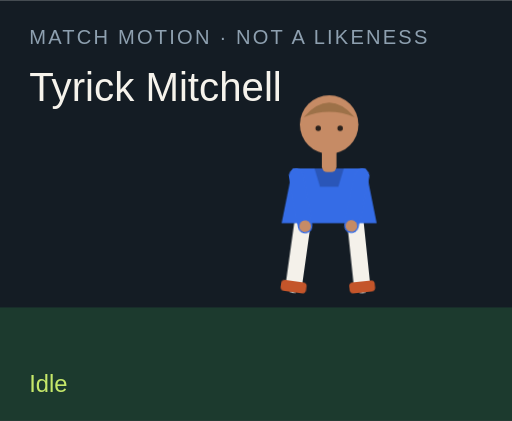
t = 0.00 s
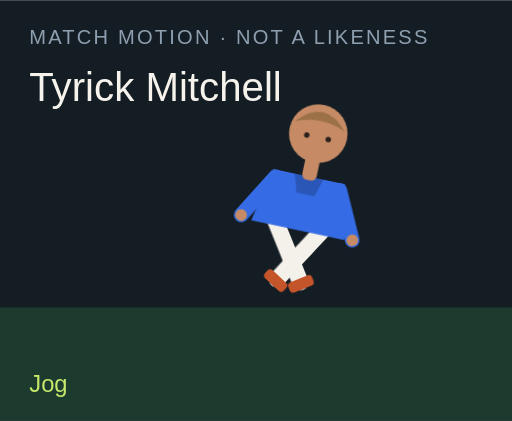
t = 1.50 s
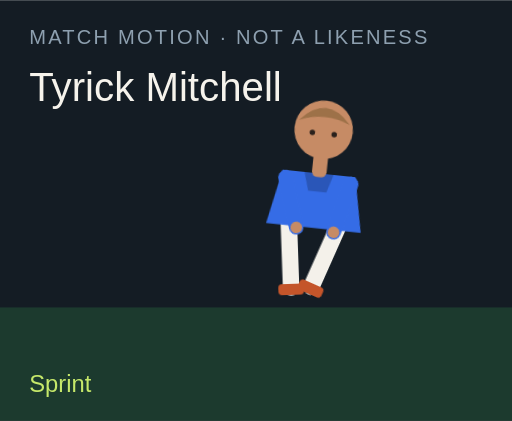
t = 3.00 s
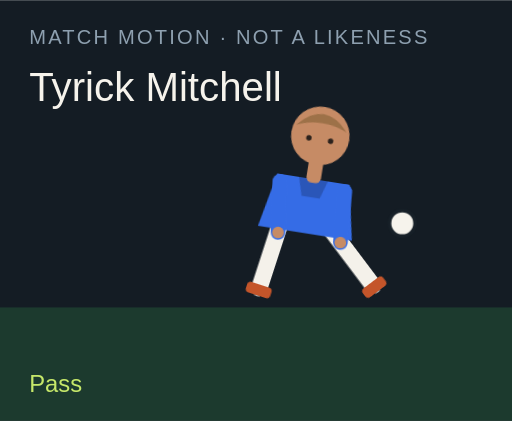
t = 4.50 s
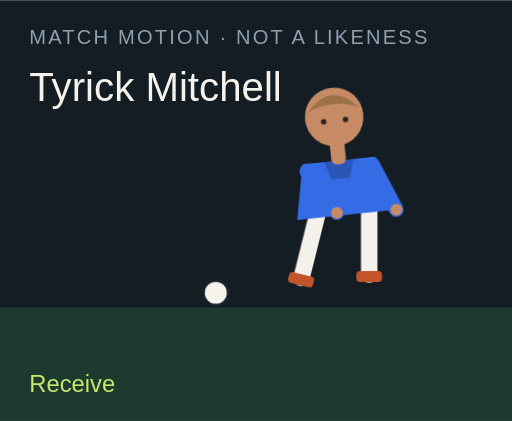
t = 6.00 s
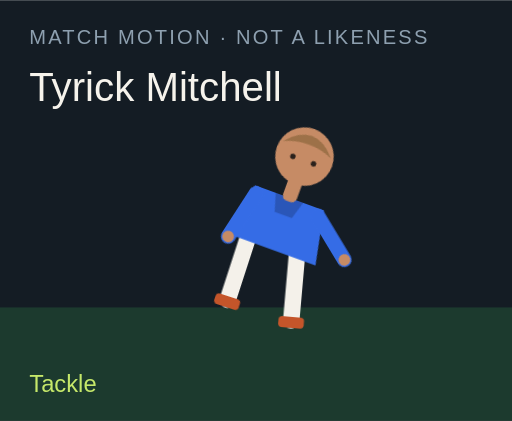
t = 7.50 s

The animated SVG that drew these frames (rendered in a browser with its animation timeline set to each time). Animation: 18 CSS @keyframes rules; one cycle of 9.00 s, repeats indefinitely.

<?xml version="1.0" encoding="UTF-8"?>
<svg xmlns="http://www.w3.org/2000/svg" viewBox="0 0 280 230" role="img">
  <style>@media (prefers-reduced-motion: reduce){animate,animateTransform{display:none}}</style>
  <rect width="280" height="230" fill="#141c24"/>
  <rect y="168" width="280" height="62" fill="#1c3a2e"/>
  <text x="16" y="24" fill="#8ea0b0" font-family="Arial,sans-serif" font-size="11" letter-spacing="1.2">MATCH MOTION · NOT A LIKENESS</text>
  <text x="16" y="55" fill="#f6f3ec" font-family="Impact,sans-serif" font-size="22">Tyrick Mitchell</text>
  <circle r="7" fill="#f6f3ec" stroke="#172028" stroke-width="2" id="motion-12614" cx="150" cy="160" opacity="0">
    
    
    
  </circle>
  <g transform="translate(132 40)">
    <g id="motion-12636" transform="rotate(0 48 90)">
      
      <g id="motion-12638" transform="translate(0 0)">
        
        <g transform="translate(34 78)"><g id="motion-12640" transform="rotate(8)"><path d="M0 0 V38" stroke="#f4f1ea" stroke-width="9" stroke-linecap="round"/><rect x="-7" y="36" width="14" height="6" rx="2" fill="#c4552a"/></g></g>
        <g transform="translate(62 78)"><g id="motion-12642" transform="rotate(-6)"><path d="M0 0 V38" stroke="#f4f1ea" stroke-width="9" stroke-linecap="round"/><rect x="-7" y="36" width="14" height="6" rx="2" fill="#c4552a"/></g></g>
        <path d="M28 52 h40 l6 30 H22 Z" fill="#356ce6"/>
        <path d="M40 52 h16 l-3 10 H43 Z" fill="#000" opacity=".2"/>
        <g transform="translate(30 56)"><g id="motion-12644" transform="rotate(-10)"><path d="M0 0 V28" stroke="#356ce6" stroke-width="8" stroke-linecap="round"/><circle cx="0" cy="28" r="3.2" fill="#c68b65"/></g></g>
        <g transform="translate(66 56)"><g id="motion-12646" transform="rotate(12)"><path d="M0 0 V28" stroke="#356ce6" stroke-width="8" stroke-linecap="round"/><circle cx="0" cy="28" r="3.2" fill="#c68b65"/></g></g>
        <rect x="44" y="40" width="8" height="14" rx="3" fill="#c68b65"/>
        <circle cx="48" cy="28" r="16" fill="#c68b65"/>
        <path d="M34 24 Q48 8 62 24 Q48 18 34 24" fill="#9d7148"/>
        <circle cx="42" cy="30" r="1.5" fill="#2a211c"/><circle cx="54" cy="30" r="1.5" fill="#2a211c"/>
      </g>
    </g>
  </g>
  <text x="16" y="214" fill="#c6e86a" font-family="Arial,sans-serif" font-size="13" opacity="1" id="motion-12618">Idle</text><text x="16" y="214" fill="#c6e86a" font-family="Arial,sans-serif" font-size="13" opacity="0" id="motion-12620">Jog</text><text x="16" y="214" fill="#c6e86a" font-family="Arial,sans-serif" font-size="13" opacity="0" id="motion-12622">Sprint</text><text x="16" y="214" fill="#c6e86a" font-family="Arial,sans-serif" font-size="13" opacity="0" id="motion-12624">Dribble</text><text x="16" y="214" fill="#c6e86a" font-family="Arial,sans-serif" font-size="13" opacity="0" id="motion-12626">Pass</text><text x="16" y="214" fill="#c6e86a" font-family="Arial,sans-serif" font-size="13" opacity="0" id="motion-12628">Shoot</text><text x="16" y="214" fill="#c6e86a" font-family="Arial,sans-serif" font-size="13" opacity="0" id="motion-12630">Receive</text><text x="16" y="214" fill="#c6e86a" font-family="Arial,sans-serif" font-size="13" opacity="0" id="motion-12632">Tackle</text><text x="16" y="214" fill="#c6e86a" font-family="Arial,sans-serif" font-size="13" opacity="0" id="motion-12634">Point</text>
<style>@keyframes track-12615{0%{cx:150px}11.1%{cx:156px}22.2%{cx:164px}33.300000000000004%{cx:142px}44.4%{cx:190px}55.60000000000001%{cx:250px}66.7%{cx:118px}77.8%{cx:150px}88.9%{cx:150px}100%{cx:150px}}@keyframes track-12616{0%{cy:160px}11.1%{cy:158px}22.2%{cy:154px}33.300000000000004%{cy:156px}44.4%{cy:148px}55.60000000000001%{cy:96px}66.7%{cy:160px}77.8%{cy:160px}88.9%{cy:160px}100%{cy:160px}}@keyframes track-12617{0%{opacity:0}11.1%{opacity:0}22.2%{opacity:0}33.300000000000004%{opacity:1}44.4%{opacity:1}55.60000000000001%{opacity:1}66.7%{opacity:1}77.8%{opacity:0}88.9%{opacity:0}100%{opacity:0}}@keyframes track-12619{0%{opacity:1}11.1%{opacity:0}22.2%{opacity:0}33.300000000000004%{opacity:0}44.4%{opacity:0}55.60000000000001%{opacity:0}66.7%{opacity:0}77.8%{opacity:0}88.9%{opacity:0}100%{opacity:1}}@keyframes track-12621{0%{opacity:0}11.1%{opacity:1}22.2%{opacity:0}33.300000000000004%{opacity:0}44.4%{opacity:0}55.60000000000001%{opacity:0}66.7%{opacity:0}77.8%{opacity:0}88.9%{opacity:0}100%{opacity:0}}@keyframes track-12623{0%{opacity:0}11.1%{opacity:0}22.2%{opacity:1}33.300000000000004%{opacity:0}44.4%{opacity:0}55.60000000000001%{opacity:0}66.7%{opacity:0}77.8%{opacity:0}88.9%{opacity:0}100%{opacity:0}}@keyframes track-12625{0%{opacity:0}11.1%{opacity:0}22.2%{opacity:0}33.300000000000004%{opacity:1}44.4%{opacity:0}55.60000000000001%{opacity:0}66.7%{opacity:0}77.8%{opacity:0}88.9%{opacity:0}100%{opacity:0}}@keyframes track-12627{0%{opacity:0}11.1%{opacity:0}22.2%{opacity:0}33.300000000000004%{opacity:0}44.4%{opacity:1}55.60000000000001%{opacity:0}66.7%{opacity:0}77.8%{opacity:0}88.9%{opacity:0}100%{opacity:0}}@keyframes track-12629{0%{opacity:0}11.1%{opacity:0}22.2%{opacity:0}33.300000000000004%{opacity:0}44.4%{opacity:0}55.60000000000001%{opacity:1}66.7%{opacity:0}77.8%{opacity:0}88.9%{opacity:0}100%{opacity:0}}@keyframes track-12631{0%{opacity:0}11.1%{opacity:0}22.2%{opacity:0}33.300000000000004%{opacity:0}44.4%{opacity:0}55.60000000000001%{opacity:0}66.7%{opacity:1}77.8%{opacity:0}88.9%{opacity:0}100%{opacity:0}}@keyframes track-12633{0%{opacity:0}11.1%{opacity:0}22.2%{opacity:0}33.300000000000004%{opacity:0}44.4%{opacity:0}55.60000000000001%{opacity:0}66.7%{opacity:0}77.8%{opacity:1}88.9%{opacity:0}100%{opacity:0}}@keyframes track-12635{0%{opacity:0}11.1%{opacity:0}22.2%{opacity:0}33.300000000000004%{opacity:0}44.4%{opacity:0}55.60000000000001%{opacity:0}66.7%{opacity:0}77.8%{opacity:0}88.9%{opacity:1}100%{opacity:0}}@keyframes track-12637{0%{transform:rotate(0deg)}11.1%{transform:rotate(8deg)}22.2%{transform:rotate(16deg)}33.300000000000004%{transform:rotate(6deg)}44.4%{transform:rotate(4deg)}55.60000000000001%{transform:rotate(14deg)}66.7%{transform:rotate(-6deg)}77.8%{transform:rotate(34deg)}88.9%{transform:rotate(6deg)}100%{transform:rotate(0deg)}}@keyframes track-12639{0%{transform:translate(0px,0px)}11.1%{transform:translate(0px,-3px)}22.2%{transform:translate(0px,-6px)}33.300000000000004%{transform:translate(0px,-2px)}44.4%{transform:translate(0px,2px)}55.60000000000001%{transform:translate(0px,-4px)}66.7%{transform:translate(0px,1px)}77.8%{transform:translate(0px,10px)}88.9%{transform:translate(0px,-4px)}100%{transform:translate(0px,0px)}}@keyframes track-12641{0%{transform:rotate(8deg)}11.1%{transform:rotate(-26deg)}22.2%{transform:rotate(-42deg)}33.300000000000004%{transform:rotate(-8deg)}44.4%{transform:rotate(6deg)}55.60000000000001%{transform:rotate(12deg)}66.7%{transform:rotate(20deg)}77.8%{transform:rotate(-8deg)}88.9%{transform:rotate(4deg)}100%{transform:rotate(8deg)}}@keyframes track-12643{0%{transform:rotate(-6deg)}11.1%{transform:rotate(24deg)}22.2%{transform:rotate(38deg)}33.300000000000004%{transform:rotate(18deg)}44.4%{transform:rotate(-38deg)}55.60000000000001%{transform:rotate(-54deg)}66.7%{transform:rotate(6deg)}77.8%{transform:rotate(-22deg)}88.9%{transform:rotate(-8deg)}100%{transform:rotate(-6deg)}}@keyframes track-12645{0%{transform:rotate(-10deg)}11.1%{transform:rotate(24deg)}22.2%{transform:rotate(36deg)}33.300000000000004%{transform:rotate(-18deg)}44.4%{transform:rotate(10deg)}55.60000000000001%{transform:rotate(-24deg)}66.7%{transform:rotate(-30deg)}77.8%{transform:rotate(12deg)}88.9%{transform:rotate(14deg)}100%{transform:rotate(-10deg)}}@keyframes track-12647{0%{transform:rotate(12deg)}11.1%{transform:rotate(-20deg)}22.2%{transform:rotate(-32deg)}33.300000000000004%{transform:rotate(14deg)}44.4%{transform:rotate(-26deg)}55.60000000000001%{transform:rotate(18deg)}66.7%{transform:rotate(-22deg)}77.8%{transform:rotate(-6deg)}88.9%{transform:rotate(-96deg)}100%{transform:rotate(12deg)}}@media(prefers-reduced-motion:no-preference){#motion-12614{animation:track-12615 9s linear infinite both,track-12616 9s linear infinite both,track-12617 9s steps(1,end) infinite both}#motion-12618{animation:track-12619 9s steps(1,end) infinite both}#motion-12620{animation:track-12621 9s steps(1,end) infinite both}#motion-12622{animation:track-12623 9s steps(1,end) infinite both}#motion-12624{animation:track-12625 9s steps(1,end) infinite both}#motion-12626{animation:track-12627 9s steps(1,end) infinite both}#motion-12628{animation:track-12629 9s steps(1,end) infinite both}#motion-12630{animation:track-12631 9s steps(1,end) infinite both}#motion-12632{animation:track-12633 9s steps(1,end) infinite both}#motion-12634{animation:track-12635 9s steps(1,end) infinite both}#motion-12636{animation:track-12637 9s linear infinite both}#motion-12638{animation:track-12639 9s linear infinite both}#motion-12640{animation:track-12641 9s linear infinite both}#motion-12642{animation:track-12643 9s linear infinite both}#motion-12644{animation:track-12645 9s linear infinite both}#motion-12646{animation:track-12647 9s linear infinite both}}</style></svg>
